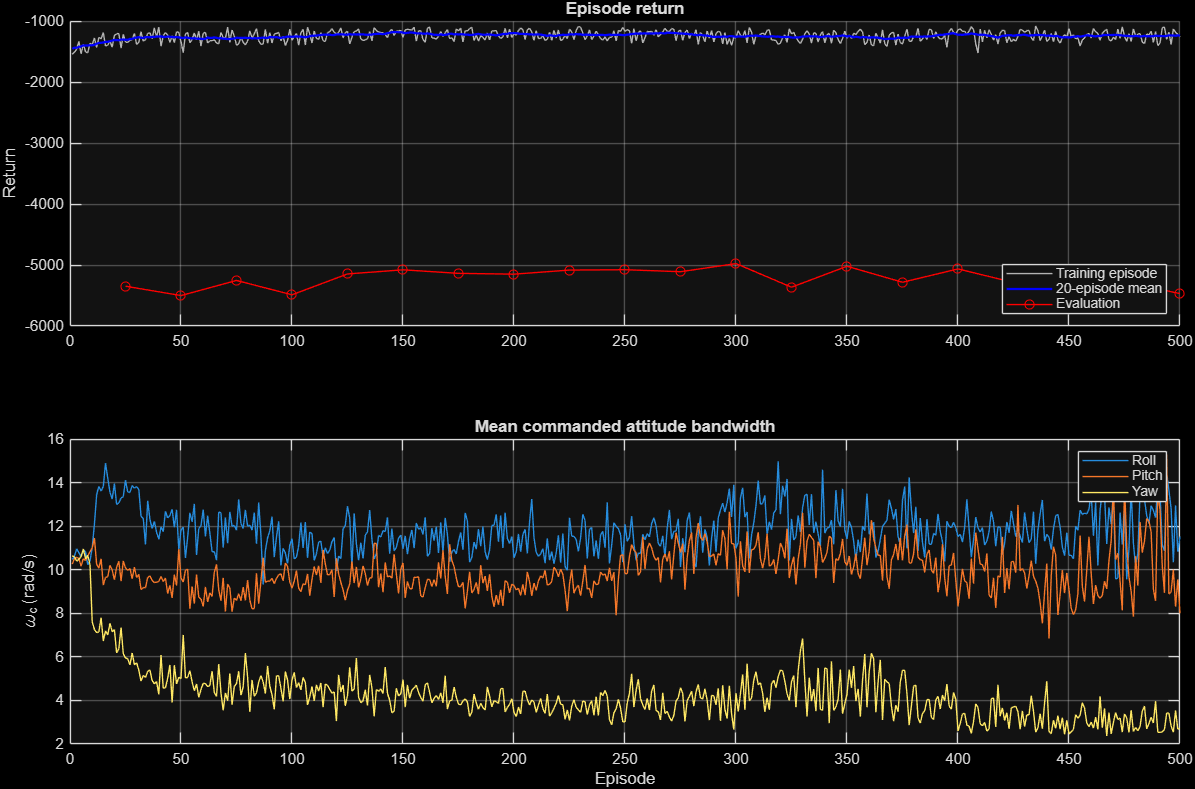

The file beside this chart, header and first rows:
episode, trajectory, mismatch, return, crashed, mean_wc_roll, mean_wc_pitch, mean_wc_yaw, evaluation_return
1, waypoints, False, -1546, False, 10.47, 10.26, 10.63, 
2, circle, False, -1511, False, 10.62, 10.51, 10.59, 
3, hover, False, -1465, False, 10.96, 10.57, 10.39, 
4, waypoints, True, -1334, False, 10.78, 10.52, 10.48, 
5, circle, False, -1538, False, 10.59, 10.16, 10.61, 
6, waypoints, True, -1380, False, 10.92, 10.51, 10.95, 
7, waypoints, False, -1505, False, 10.83, 10.42, 10.5, 
8, waypoints, False, -1522, False, 10.23, 10.63, 10.66, 
9, circle, True, -1364, False, 10.41, 10.83, 10.25, 
10, hover, False, -1387, False, 11.01, 11, 7.604, 
11, waypoints, True, -1278, False, 12.09, 11.45, 7.258, 
12, figure8, False, -1434, False, 13.45, 10.25, 7.11, 
13, circle, True, -1268, False, 13.83, 10.07, 7.147, 
14, circle, True, -1293, False, 13.61, 10.5, 7.798, 
15, hover, True, -1189, False, 13.83, 9.295, 6.729, 
16, circle, False, -1409, False, 14.89, 9.644, 7.194, 
17, circle, False, -1397, False, 14.21, 9.686, 7.005, 
18, figure8, True, -1327, False, 13.56, 10.2, 7.544, 
19, figure8, False, -1430, False, 13.24, 9.99, 7.154, 
20, hover, True, -1237, False, 13.95, 9.54, 7.25, 
21, figure8, True, -1209, False, 12.99, 10.12, 6.185, 
22, figure8, True, -1205, False, 13.07, 10.38, 6.374, 
23, waypoints, False, -1444, False, 13.29, 9.477, 7.346, 
24, waypoints, True, -1217, False, 13.36, 10.4, 6.15, 
25, figure8, False, -1346, False, 14.11, 10.08, 5.945, -5348
26, circle, False, -1351, False, 13.57, 9.971, 5.919, 
27, figure8, False, -1316, False, 13.55, 10.05, 5.628, 
28, hover, False, -1304, False, 13.86, 9.59, 6.184, 
29, figure8, True, -1205, False, 13.74, 10.12, 5.635, 
30, circle, False, -1386, False, 13.82, 9.645, 5.727, 
31, waypoints, False, -1349, False, 13.68, 9.79, 5.397, 
32, circle, True, -1175, False, 12.45, 9.087, 4.888, 
33, circle, False, -1330, False, 12.35, 9.18, 5.15, 
34, hover, False, -1304, False, 11.16, 9.177, 5.059, 
35, circle, True, -1205, False, 13.16, 9.638, 5.332, 
36, waypoints, True, -1193, False, 12.32, 9.717, 5.403, 
37, circle, False, -1291, False, 11.89, 9.514, 4.917, 
38, hover, True, -1112, False, 12.22, 9.412, 4.763, 
39, hover, False, -1261, False, 11.71, 9.428, 4.867, 
40, hover, True, -1100, False, 11.4, 9.463, 4.276, 
41, waypoints, False, -1413, False, 11.97, 9.689, 6.083, 
42, hover, False, -1240, False, 11.75, 9.458, 4.555, 
43, circle, True, -1188, False, 12.68, 9.621, 4.583, 
44, waypoints, True, -1232, False, 12.37, 8.907, 5.022, 
45, waypoints, False, -1351, False, 12.49, 9.283, 5.629, 
46, waypoints, True, -1240, False, 12.77, 8.704, 3.908, 
47, waypoints, False, -1356, False, 11.94, 9.778, 5.62, 
48, circle, True, -1177, False, 12.75, 9.277, 4.758, 
49, hover, True, -1187, False, 10.94, 10.94, 5.064, 
50, waypoints, False, -1340, False, 11.82, 9.621, 5.002, -5501
51, waypoints, False, -1519, False, 11.96, 9.431, 7.011, 
52, hover, True, -1214, False, 10.54, 9.964, 5.033, 
53, hover, True, -1188, False, 11.49, 10.03, 5.057, 
54, circle, False, -1359, False, 12.61, 8.208, 5.368, 
55, circle, False, -1301, False, 12.2, 9.233, 4.852, 
56, figure8, True, -1197, False, 13.02, 8.445, 4.443, 
57, hover, False, -1310, False, 10.68, 9.779, 4.758, 
58, circle, True, -1166, False, 11.89, 8.741, 4.142, 
59, waypoints, False, -1412, False, 12.02, 8.656, 4.507, 
60, circle, True, -1201, False, 12.76, 8.314, 4.784, 
... 440 more rows
